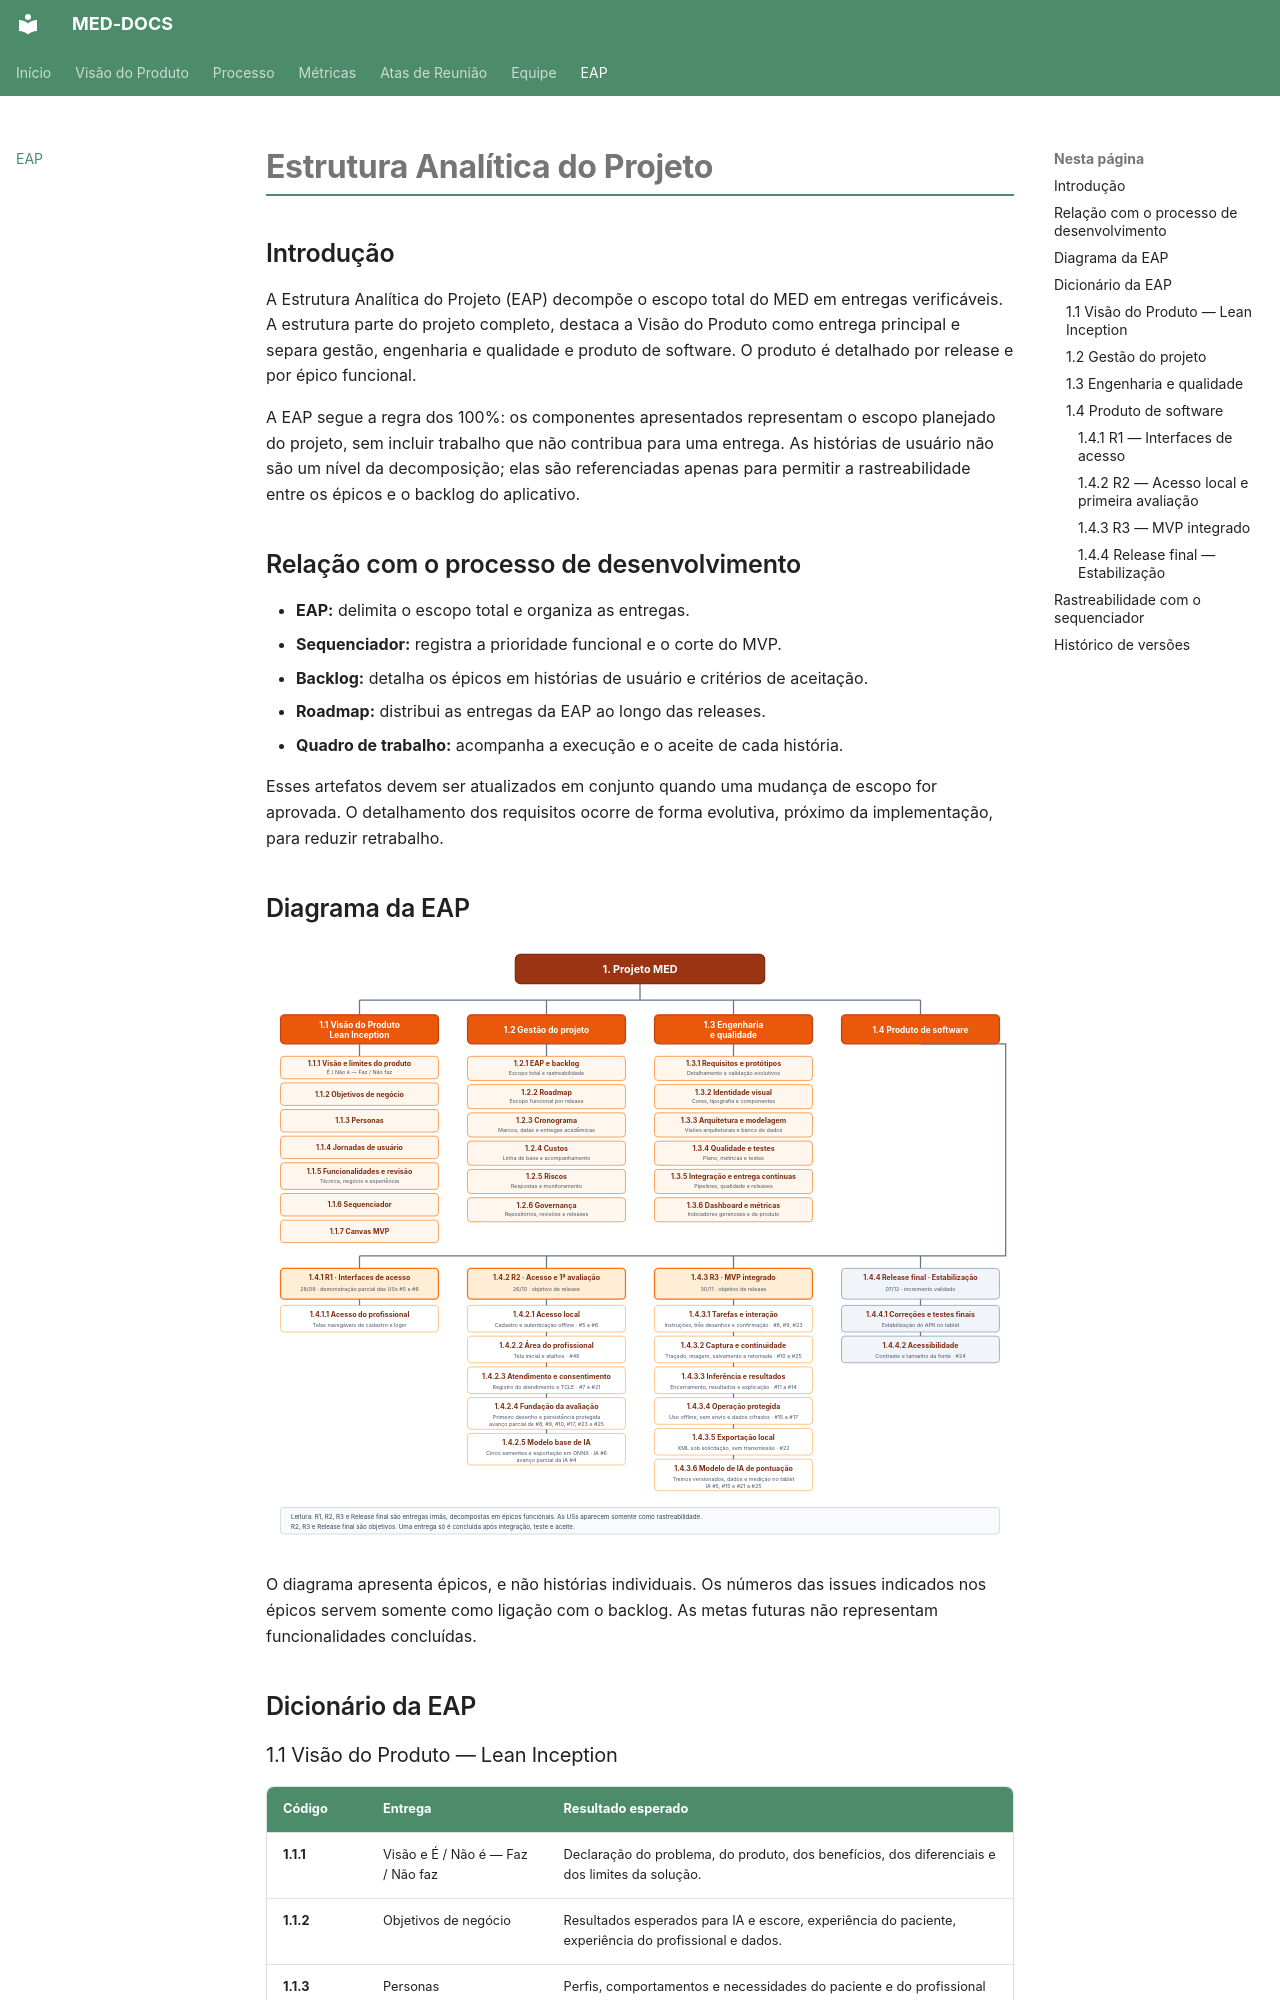

repository: fga-eps-mds/2026.2-UNB-FCTE_UNIEURO_MED-DOCS · page: EAP/index.html · generator: mkdocs

# Estrutura Analítica do Projeto

## Introdução

A Estrutura Analítica do Projeto (EAP) decompõe o escopo total do MED em
entregas verificáveis. A estrutura parte do projeto completo, destaca a Visão
do Produto como entrega principal e separa gestão, engenharia e qualidade e
produto de software. O produto é detalhado por release e por épico funcional.

A EAP segue a regra dos 100%: os componentes apresentados representam o
escopo planejado do projeto, sem incluir trabalho que não contribua para uma
entrega. As histórias de usuário não são um nível da decomposição; elas são
referenciadas apenas para permitir a rastreabilidade entre os épicos e o
backlog do aplicativo.

## Relação com o processo de desenvolvimento

- **EAP:** delimita o escopo total e organiza as entregas.
- **Sequenciador:** registra a prioridade funcional e o corte do MVP.
- **Backlog:** detalha os épicos em histórias de usuário e critérios de
  aceitação.
- **Roadmap:** distribui as entregas da EAP ao longo das releases.
- **Quadro de trabalho:** acompanha a execução e o aceite de cada história.

Esses artefatos devem ser atualizados em conjunto quando uma mudança de
escopo for aprovada. O detalhamento dos requisitos ocorre de forma evolutiva,
próximo da implementação, para reduzir retrabalho.

## Diagrama da EAP

![Diagrama hierárquico da EAP do projeto MED, com as releases decompostas em épicos funcionais](assets/imagens/eap/estrutura-analitica-projeto.svg)

O diagrama apresenta épicos, e não histórias individuais. Os números das
issues indicados nos épicos servem somente como ligação com o backlog. As
metas futuras não representam funcionalidades concluídas.

## Dicionário da EAP

### 1.1 Visão do Produto — Lean Inception

| Código | Entrega | Resultado esperado |
|---|---|---|
| **1.1.1** | Visão e É / Não é — Faz / Não faz | Declaração do problema, do produto, dos benefícios, dos diferenciais e dos limites da solução. |
| **1.1.2** | Objetivos de negócio | Resultados esperados para IA e escore, experiência do paciente, experiência do profissional e dados. |
| **1.1.3** | Personas | Perfis, comportamentos e necessidades do paciente e do profissional de saúde. |
| **1.1.4** | Jornadas de usuário | Etapas de aplicação da triagem para o paciente e para o profissional de saúde. |
| **1.1.5** | Funcionalidades e revisão | Funcionalidades organizadas em clusters e revisadas nas perspectivas técnica, de negócio e de experiência. |
| **1.1.6** | Sequenciador | Funcionalidades priorizadas em ondas, com dependências e separação entre MVP e incrementos subsequentes. |
| **1.1.7** | Canvas MVP | Proposta do MVP, hipóteses, métricas de validação e estimativa de custo. |

### 1.2 Gestão do projeto

| Código | Entrega | Resultado esperado |
|---|---|---|
| **1.2.1** | EAP e backlog | Escopo total decomposto em entregas e backlog estimado e rastreável. |
| **1.2.2** | Roadmap | Escopo funcional distribuído entre releases, épicos e objetivos demonstráveis. |
| **1.2.3** | Cronograma | Marcos oficiais, datas das releases e entregas acadêmicas da disciplina. |
| **1.2.4** | Custos | Linha de base de custos e acompanhamento do valor realizado por release. |
| **1.2.5** | Riscos | Riscos identificados, analisados, respondidos e monitorados durante o projeto. |
| **1.2.6** | Governança | Fluxo de branches, revisões, releases, contribuições e aceite mantido nos repositórios. |
